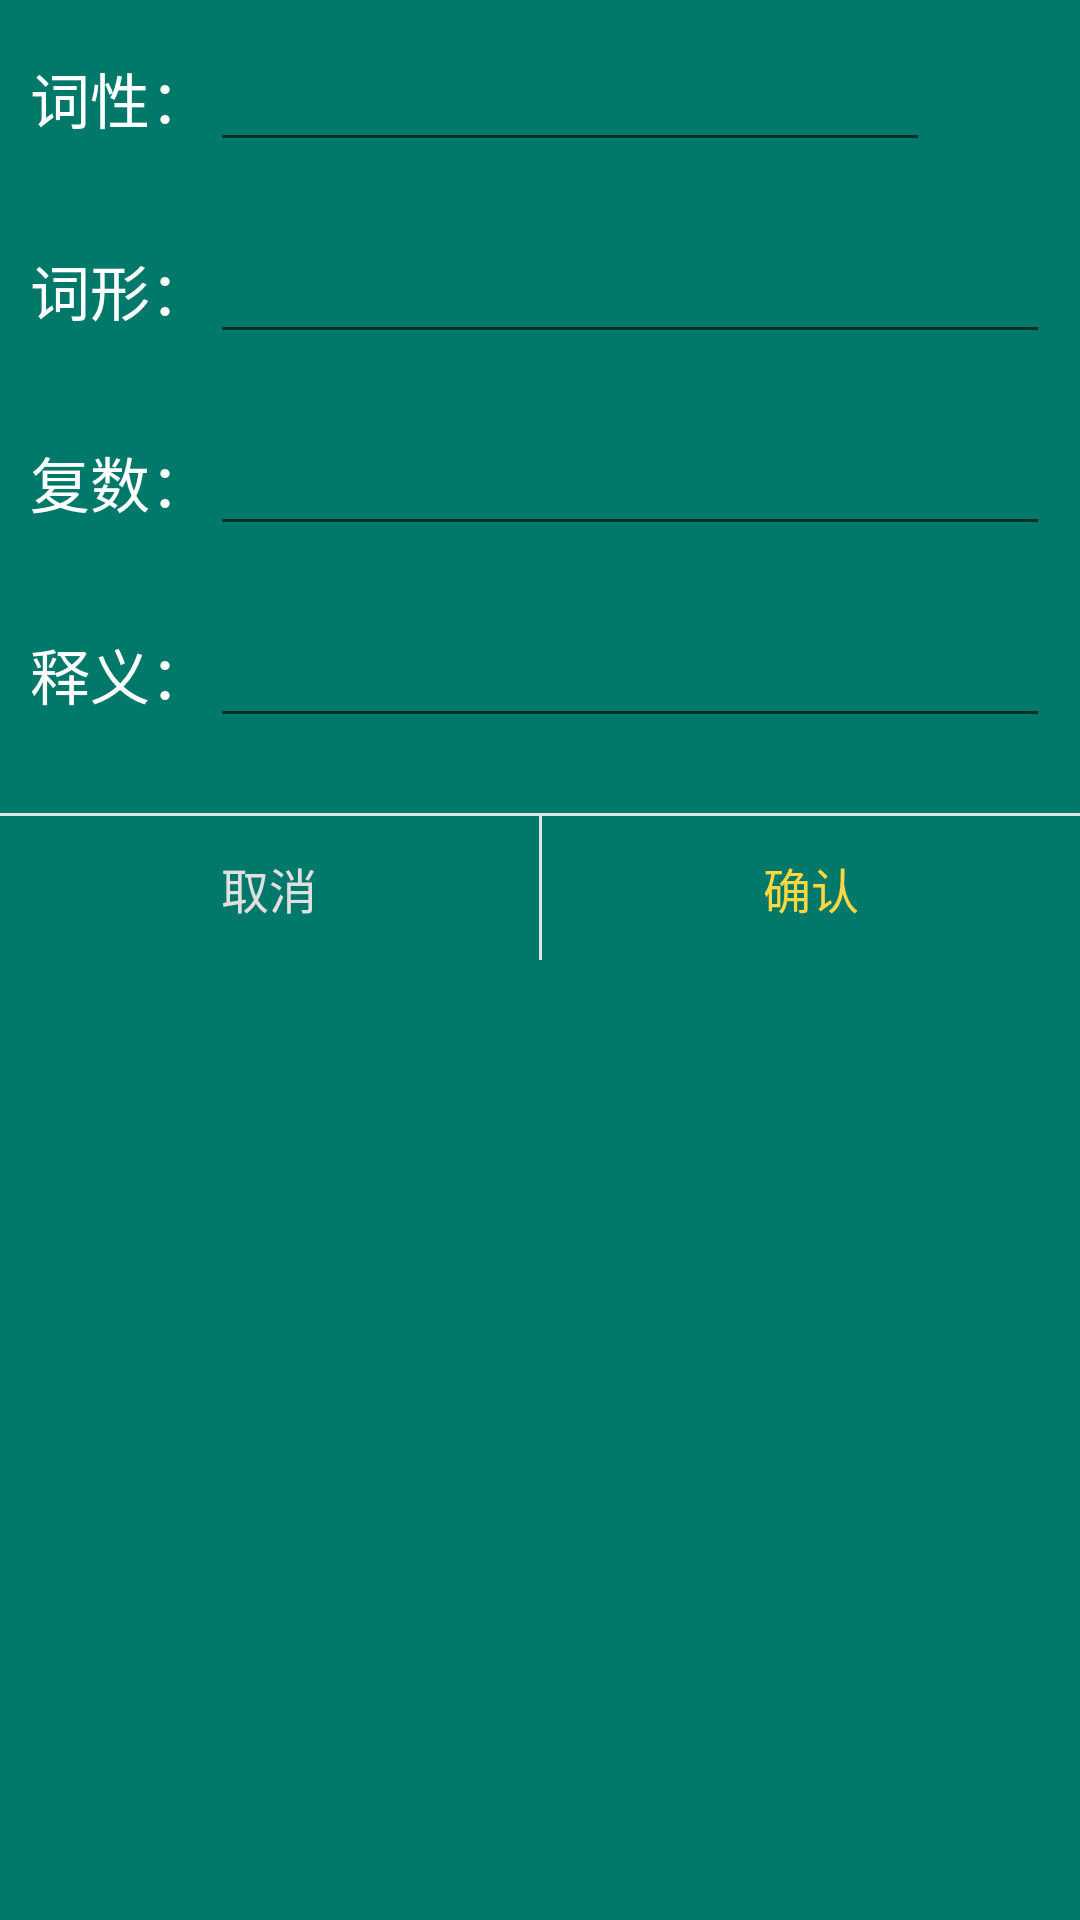

This screen was rendered from an Android layout file. Write that file and the resources it references.
<!-- AndroidManifest.xml: application theme AppTheme -->
<!-- res/layout/dialog_insert.xml -->
<?xml version="1.0" encoding="utf-8"?>
<LinearLayout xmlns:android="http://schemas.android.com/apk/res/android"
    android:orientation="vertical" android:layout_width="match_parent"
    android:layout_height="match_parent" android:background="@color/dialog_edit">
    <LinearLayout
        android:layout_width="300dp"
        android:layout_height="wrap_content"
        android:layout_margin="10dp"
        android:orientation="horizontal">
        <TextView
            android:layout_width="wrap_content"
            android:layout_height="wrap_content"
            android:id="@+id/dialog_insert_gender_tv"
            android:text="词性："
            android:textColor="#ffffff"
            android:textSize="20sp"/>
        <EditText
            android:layout_width="match_parent"
            android:layout_height="wrap_content"
            android:id="@+id/dialog_insert_gender_et"
            android:textSize="20sp"/>
    </LinearLayout>
    <LinearLayout
        android:layout_width="match_parent"
        android:layout_height="wrap_content"
        android:layout_margin="10dp"
        android:orientation="horizontal">
        <TextView
            android:layout_width="wrap_content"
            android:layout_height="wrap_content"
            android:id="@+id/dialog_insert_word_tv"
            android:text="词形："
            android:textColor="#ffffff"
            android:textSize="20sp"/>
        <EditText
            android:layout_width="match_parent"
            android:layout_height="wrap_content"
            android:id="@+id/dialog_insert_word_et"
            android:textSize="20sp"/>
    </LinearLayout>
    <LinearLayout
        android:layout_width="match_parent"
        android:layout_height="wrap_content"
        android:layout_margin="10dp"
        android:orientation="horizontal">
        <TextView
            android:layout_width="wrap_content"
            android:layout_height="wrap_content"
            android:id="@+id/dialog_insert_pl_tv"
            android:text="复数："
            android:textColor="#ffffff"
            android:textSize="20sp"/>
        <EditText
            android:layout_width="match_parent"
            android:layout_height="wrap_content"
            android:id="@+id/dialog_insert_pl_et"
            android:textSize="20sp"/>
    </LinearLayout>
    <LinearLayout
        android:layout_width="match_parent"
        android:layout_height="wrap_content"
        android:layout_margin="10dp"
        android:orientation="horizontal">
        <TextView
            android:layout_width="wrap_content"
            android:layout_height="wrap_content"
            android:id="@+id/dialog_insert_chn_tv"
            android:text="释义："
            android:textColor="#ffffff"
            android:textSize="20sp"/>
        <EditText
            android:layout_width="match_parent"
            android:layout_height="wrap_content"
            android:id="@+id/dialog_insert_chn_et"
            android:textSize="20sp"/>
    </LinearLayout>
    <View
        android:layout_width="match_parent"
        android:layout_height="3px"
        android:layout_marginTop="15dp"
        android:background="#E4E4E4"/>
    <LinearLayout
        android:layout_width="match_parent"
        android:layout_height="wrap_content"
        android:orientation="horizontal">
        <Button
            android:layout_width="match_parent"
            android:layout_height="wrap_content"
            android:layout_weight="1"
            android:id="@+id/dialog_insert_no"
            android:background="@null"
            android:textColor="#e0e0e0"
            android:textSize="16sp"
            android:text="取消"/>
        <View
            android:layout_width="3px"
            android:layout_height="match_parent"
            android:background="#E4E4E4" />

        <Button
            android:layout_width="match_parent"
            android:layout_height="wrap_content"
            android:layout_weight="1"
            android:id="@+id/dialog_insert_yes"
            android:background="@null"
            android:textColor="@color/colorAccent"
            android:textSize="16sp"
            android:text="确认"/>
    </LinearLayout>
</LinearLayout>
<!-- resources referenced by this layout -->
<resources>
  <color name="colorAccent">#ffd740</color>
  <color name="dialog_edit">#00796b</color>
  <style name="AppTheme" parent="Theme.AppCompat.Light.DarkActionBar">
          
          <item name="colorPrimary">@color/colorPrimary</item>
          <item name="colorPrimaryDark">@color/colorPrimaryDark</item>
          <item name="colorAccent">@color/colorAccent</item>
      </style>
  <color name="colorPrimary">#00796b</color>
  <color name="colorPrimaryDark">#004d40</color>
</resources>
